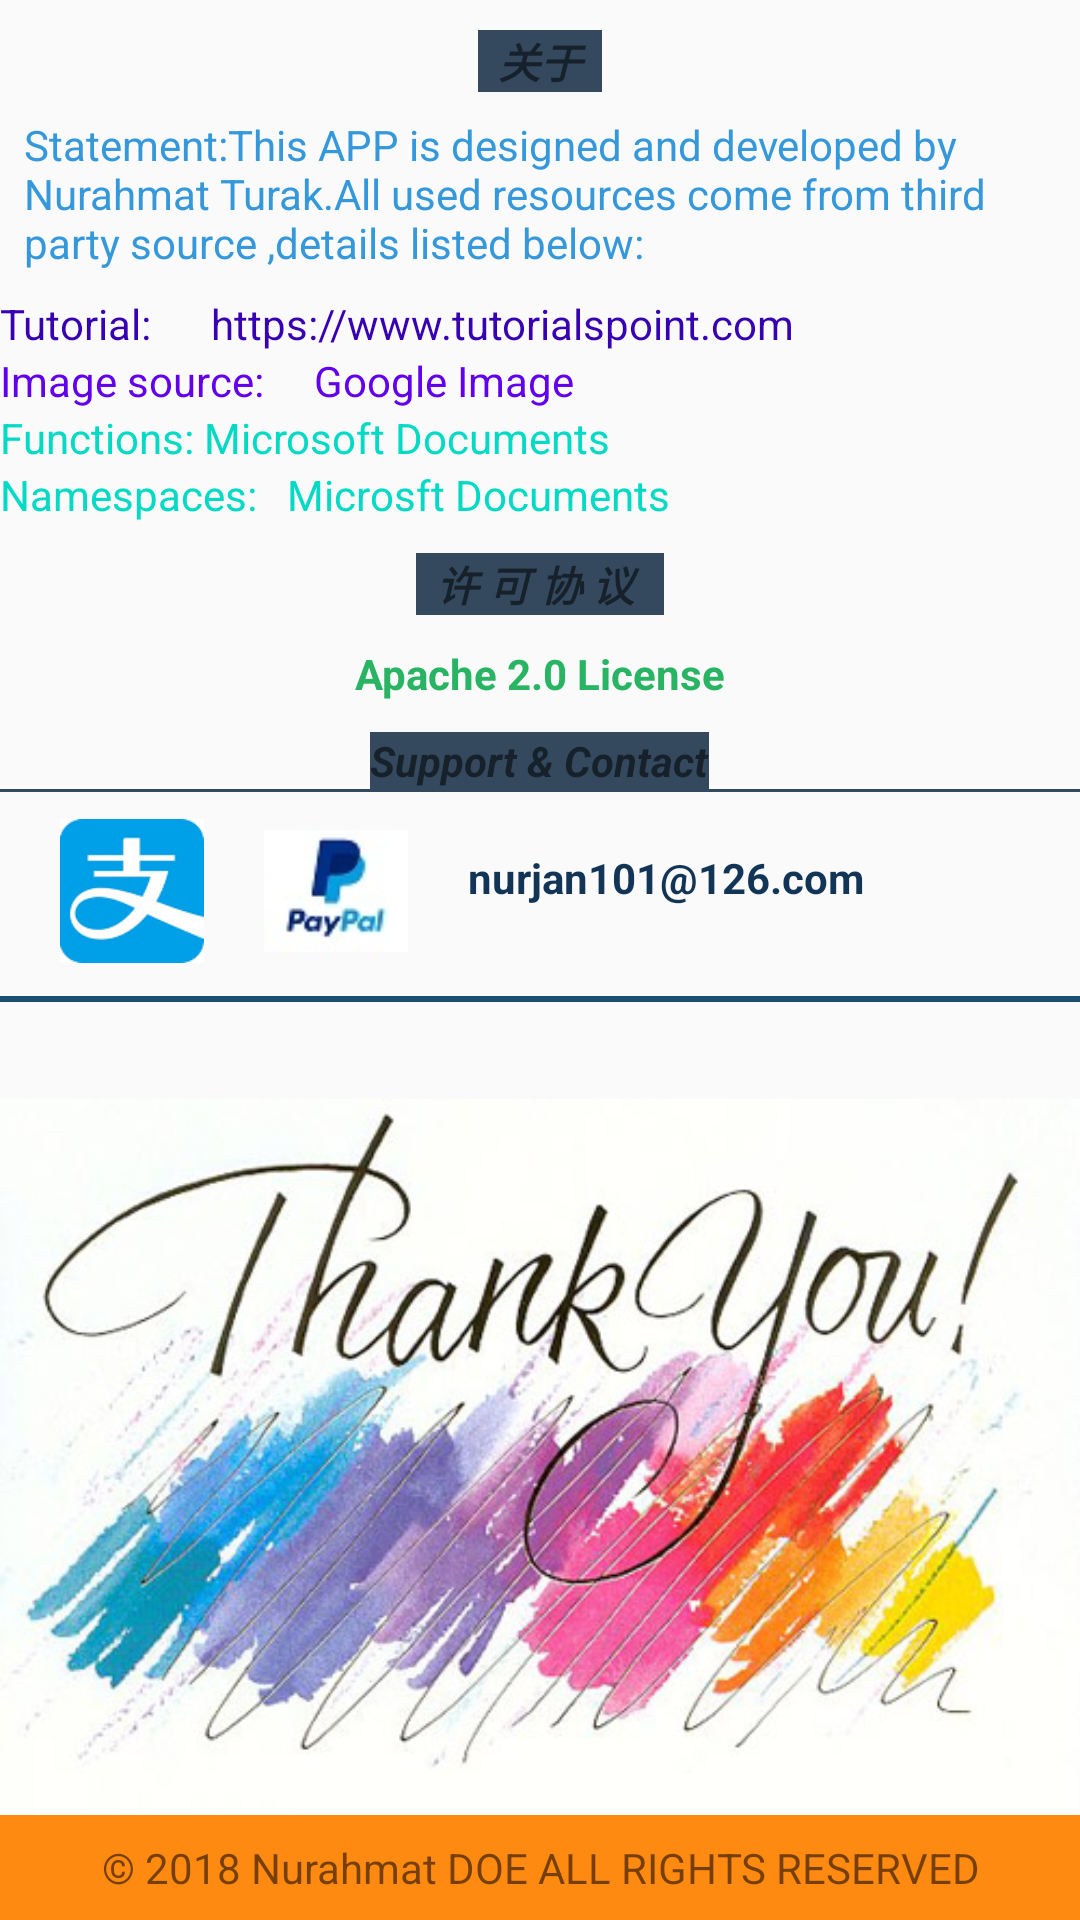

Write the Android layout XML for this screen, with the resource values it uses.
<!-- AndroidManifest.xml: application theme AppTheme -->
<!-- res/layout/about_me.xml -->
<?xml version="1.0" encoding="utf-8"?>
<RelativeLayout xmlns:android="http://schemas.android.com/apk/res/android"

    android:layout_width="fill_parent"
    android:layout_height="fill_parent"
    android:id="@+id/relative01"
    >
    <TextView
        android:layout_width="wrap_content"
        android:layout_height="wrap_content"
        android:text="  关于  "
        android:layout_marginTop="10dp"
        android:id="@+id/about"
        android:gravity="center"

        android:background="#34495E"
        android:textStyle="bold|italic"
        android:layout_centerHorizontal="true"
        />
    <TextView
        android:layout_width="match_parent"
        android:layout_height="wrap_content"
        android:text="Statement:This APP is designed and developed by Nurahmat Turak.All used resources come from third party source ,details listed below:"
        android:padding="8dip"
        android:textColor="#3498DB"
        android:layout_below="@id/about"
        android:id="@+id/textView01"
        />

    <TextView
        android:layout_width="match_parent"
        android:layout_height="wrap_content"
        android:layout_below="@id/textView01"
        android:text="Tutorial:      https://www.tutorialspoint.com"
        android:textColor="@color/colorPrimaryDark"
        android:id="@+id/textView02"
        />
    <TextView
        android:layout_width="match_parent"
        android:layout_height="wrap_content"
        android:layout_below="@id/textView02"
        android:text="Image source:     Google Image"
        android:textColor="@color/colorPrimary"
        android:id="@+id/textView03"
        />
    <TextView
        android:layout_width="match_parent"
        android:layout_height="wrap_content"
        android:layout_below="@id/textView03"
        android:text="Functions: Microsoft Documents"
        android:textColor="@color/colorAccent"
        android:id="@+id/textView04"
        />
    <TextView
        android:layout_width="match_parent"
        android:layout_height="wrap_content"
        android:layout_below="@id/textView04"
        android:textColor="@color/colorAccent"
        android:text="Namespaces:   Microsft Documents"
        android:id="@+id/textView05"
        />

    <TextView
        android:layout_width="wrap_content"
        android:layout_height="wrap_content"
        android:text="  许 可 协 议   "
        android:textStyle="bold|italic"
        android:textAlignment="center"
        android:id="@+id/thanks"
        android:gravity="center"
        android:layout_marginTop="10dp"
        android:layout_marginBottom="10dp"
        android:layout_below="@id/textView05"
        android:background="#34495E"
        android:layout_centerHorizontal="true"
        />
    <LinearLayout
        android:layout_width="match_parent"
        android:layout_height="wrap_content"
        android:layout_below="@id/thanks"
        android:orientation="horizontal"
        android:id="@+id/LL"
        android:weightSum="1"
        >
        <TextView
            android:layout_width="0dp"
            android:layout_height="wrap_content"
            android:text="@string/apache_2_0_license"
            android:layout_weight="1"
            android:gravity="center"
            android:textColor="#28B463"
            android:textStyle="bold"
            />

    </LinearLayout>

    <TextView
        android:layout_width="wrap_content"
        android:layout_height="wrap_content"
        android:layout_below="@+id/LL"
        android:layout_marginTop="10dp"
        android:textAlignment="center"
        android:gravity="center"
        android:layout_centerHorizontal="true"
        android:text="@string/support_contact"
        android:background="#34495E"
        android:textStyle="bold|italic"
        android:id="@+id/textView06"
        />
    <View
        android:layout_width="match_parent"
        android:layout_height="1dp"
        android:layout_below="@id/textView06"
        android:background="#34495E"
        />

    <ImageView
        android:layout_width="48dp"
        android:layout_height="48dp"
        android:layout_marginTop="10dp"
        android:layout_below="@+id/textView06"
        android:layout_marginStart="20dp"
        android:layout_marginLeft="20dp"
        android:src="@drawable/alipay_logo"
        android:id="@+id/img1"
        />
    <TextView
        android:layout_width="wrap_content"
        android:layout_height="wrap_content"
        android:layout_toRightOf="@id/img3"
        android:layout_below="@id/textView06"
        android:layout_marginTop="20dp"
        android:layout_marginStart="20dp"
        android:layout_marginLeft="20dp"
        android:textStyle="bold"
        android:textColor="#123456"
        android:id="@+id/txt1"
        android:text="nurjan101@126.com"
        />
    <ImageView
        android:layout_width="48dp"
        android:layout_height="48dp"
        android:layout_marginStart="20sp"
        android:layout_marginLeft="20sp"
        android:layout_marginTop="10dp"
        android:layout_below="@id/textView06"
        android:layout_toRightOf="@id/img1"
        android:src="@drawable/paypal_logo"
        android:id="@+id/img3"
        />
    <View
        android:layout_width="match_parent"
        android:layout_height="2dp"
        android:id="@+id/line2"
        android:layout_marginTop="30dp"
        android:layout_below="@id/txt1"
        android:background="#1B4F72"/>
    <ImageView
        android:layout_width="match_parent"
        android:layout_height="wrap_content"
        android:layout_below="@id/line2"
        android:textAlignment="center"
        android:src="@drawable/thankyou"
        android:textColor="#112233"
        />

    <LinearLayout
        android:layout_width="fill_parent"
        android:layout_height="wrap_content"
        android:orientation="horizontal"
        android:layout_alignParentBottom="true"
        >

        <TextView
            android:layout_width="fill_parent"
            android:layout_height="wrap_content"
            android:layout_gravity="center"
            android:textAlignment="center"
            android:text="© 2018 Nurahmat DOE ALL RIGHTS RESERVED"
            android:background="#FF8A11"
            android:padding="8dip"
            />

    </LinearLayout>

</RelativeLayout>
<!-- resources referenced by this layout -->
<resources>
  <!-- drawable alipay_logo: png bitmap (drawable, 12223 bytes) -->
  <!-- drawable paypal_logo: jpg bitmap (drawable, 6011 bytes) -->
  <!-- drawable thankyou: jpg bitmap (drawable, 62496 bytes) -->
  <string name="apache_2_0_license">Apache 2.0 License</string>
  <string name="support_contact">Support &amp; Contact</string>
  <style name="AppTheme" parent="Theme.AppCompat.Light.DarkActionBar">
          
          <item name="colorPrimary">#616A6B</item>
          <item name="colorPrimaryDark">#000000</item>
          <item name="colorAccent">@color/colorAccent</item>
          <item name="android:windowContentTransitions">true</item>
          <item name="android:windowSharedElementEnterTransition">@transition/share</item>
      </style>
  <!-- not gathered from this repository: default colours our renderer supplied (Android Studio template values) -->
  <color name="colorPrimary">#FF6200EE</color>
  <color name="colorPrimaryDark">#FF3700B3</color>
  <color name="colorAccent">#FF03DAC5</color>
</resources>
